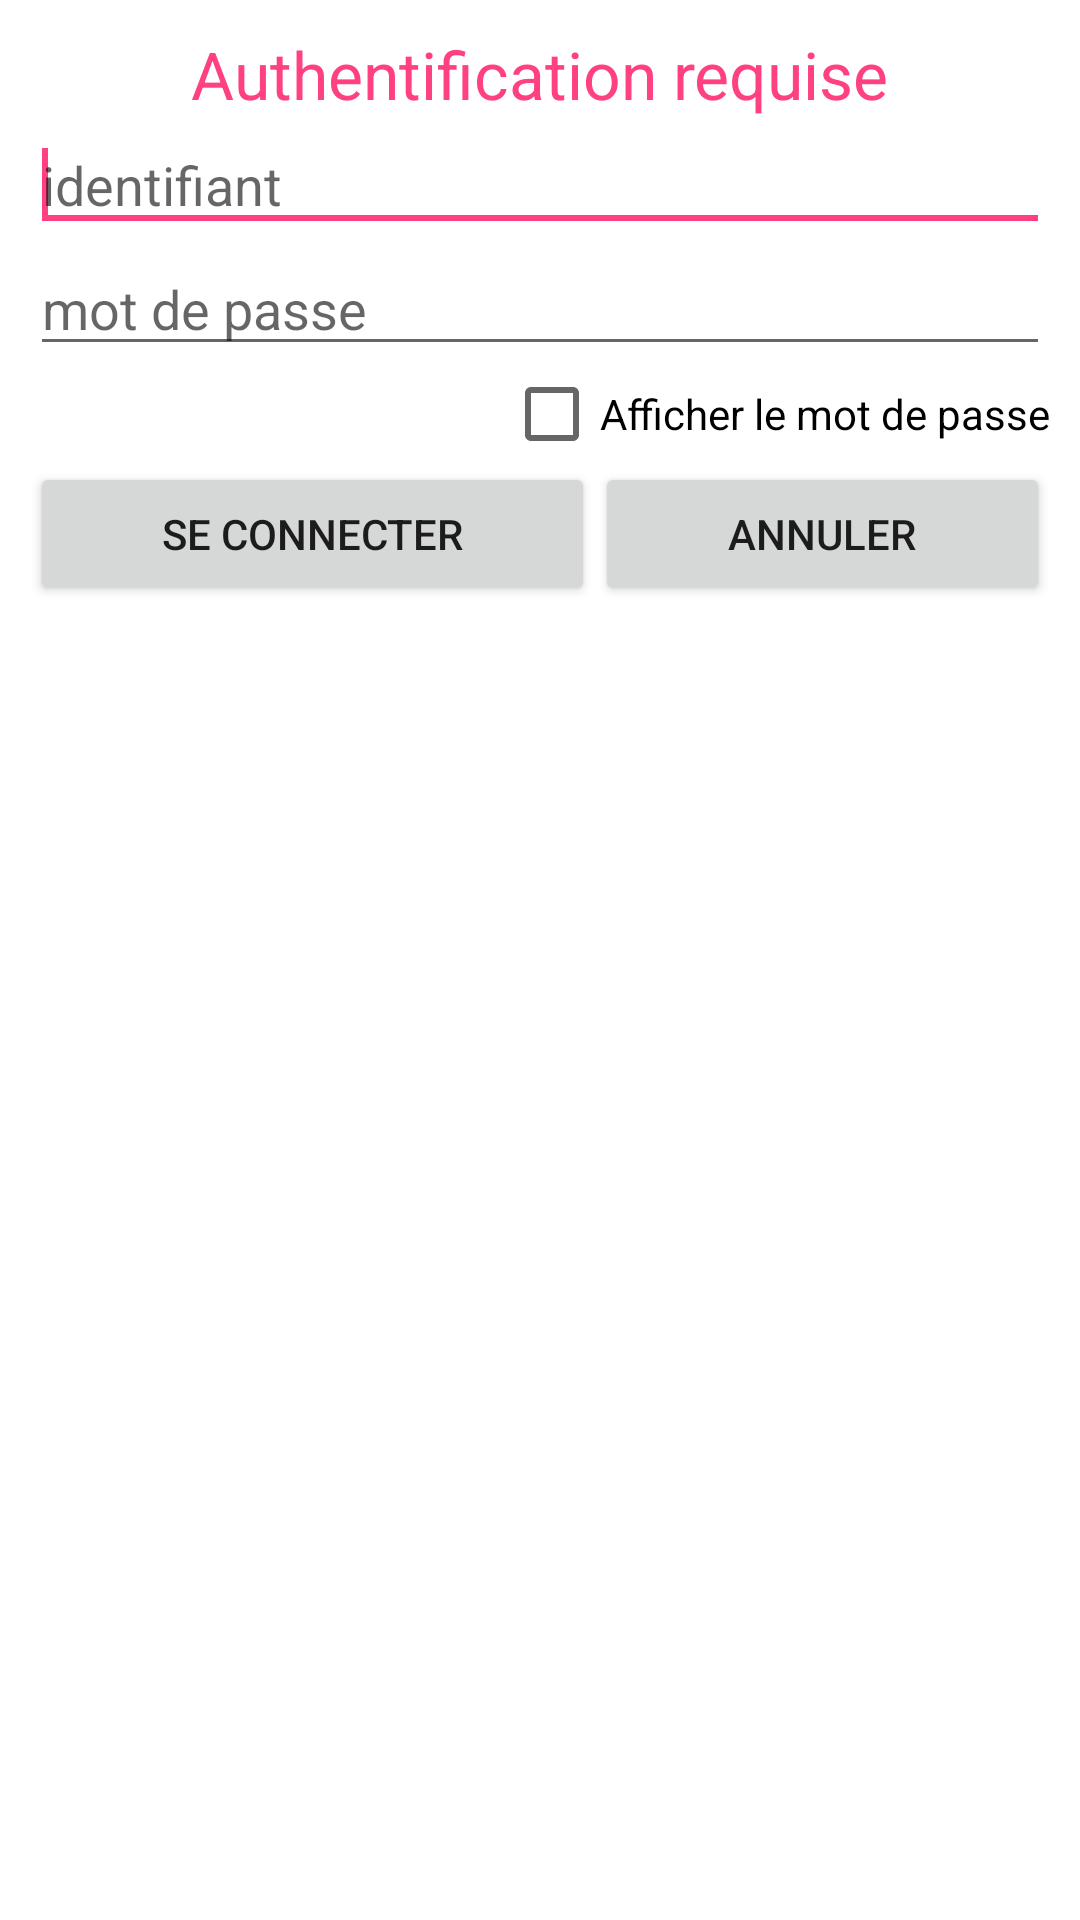

Write the Android layout XML for this screen, with the resource values it uses.
<!-- AndroidManifest.xml: application theme AppTheme -->
<!-- res/layout/login_dialog.xml -->
<?xml version="1.0" encoding="utf-8"?>
<LinearLayout xmlns:android="http://schemas.android.com/apk/res/android"
    android:orientation="vertical" android:layout_height="match_parent"
    android:paddingLeft="10dp" android:paddingRight="10dp"
    android:background="#fff" android:layout_width="300dp"
    android:paddingTop="10dp"
    android:id="@+id/loginLayout">

    <TextView
        android:layout_width="wrap_content"
        android:layout_height="wrap_content"
        android:textAppearance="?android:attr/textAppearanceLarge"
        android:text="Authentification requise"
        android:textColor="@color/colorAccent"
        android:id="@+id/textView3"
        android:layout_gravity="center_horizontal" />

    <EditText android:layout_height="wrap_content" android:id="@+id/txtUsername"
        android:layout_width="match_parent"
        android:hint="identifiant">
        <requestFocus></requestFocus>
    </EditText>
    <EditText android:layout_height="wrap_content"
        android:inputType="textPassword" android:id="@+id/txtPassword"
        android:layout_width="match_parent"
        android:hint="mot de passe"></EditText>

    <CheckBox
        android:layout_width="wrap_content"
        android:layout_height="wrap_content"
        android:text="Afficher le mot de passe"
        android:id="@+id/pwd_checkbox"
        android:layout_gravity="right" />

    <LinearLayout android:layout_width="match_parent"
        android:layout_height="wrap_content" android:id="@+id/linearLayout1">
        <Button android:layout_width="wrap_content"
            android:layout_height="wrap_content" android:layout_weight="0.5"
            android:id="@+id/btnLogin" android:text="Se connecter"></Button>
        <Button android:layout_width="wrap_content"
            android:layout_height="wrap_content" android:layout_weight="0.5"
            android:id="@+id/btnCancel" android:text="Annuler"></Button>
    </LinearLayout>
</LinearLayout>
<!-- resources referenced by this layout -->
<resources>
  <color name="colorAccent">#FF4081</color>
  <style name="AppTheme" parent="Theme.AppCompat.Light.DarkActionBar">
          
          <item name="colorPrimary">@color/colorPrimary</item>
          <item name="colorPrimaryDark">@color/colorPrimaryDark</item>
          <item name="colorAccent">@color/colorAccent</item>
      </style>
  <color name="colorPrimary">#3F51B5</color>
  <color name="colorPrimaryDark">#303F9F</color>
</resources>
